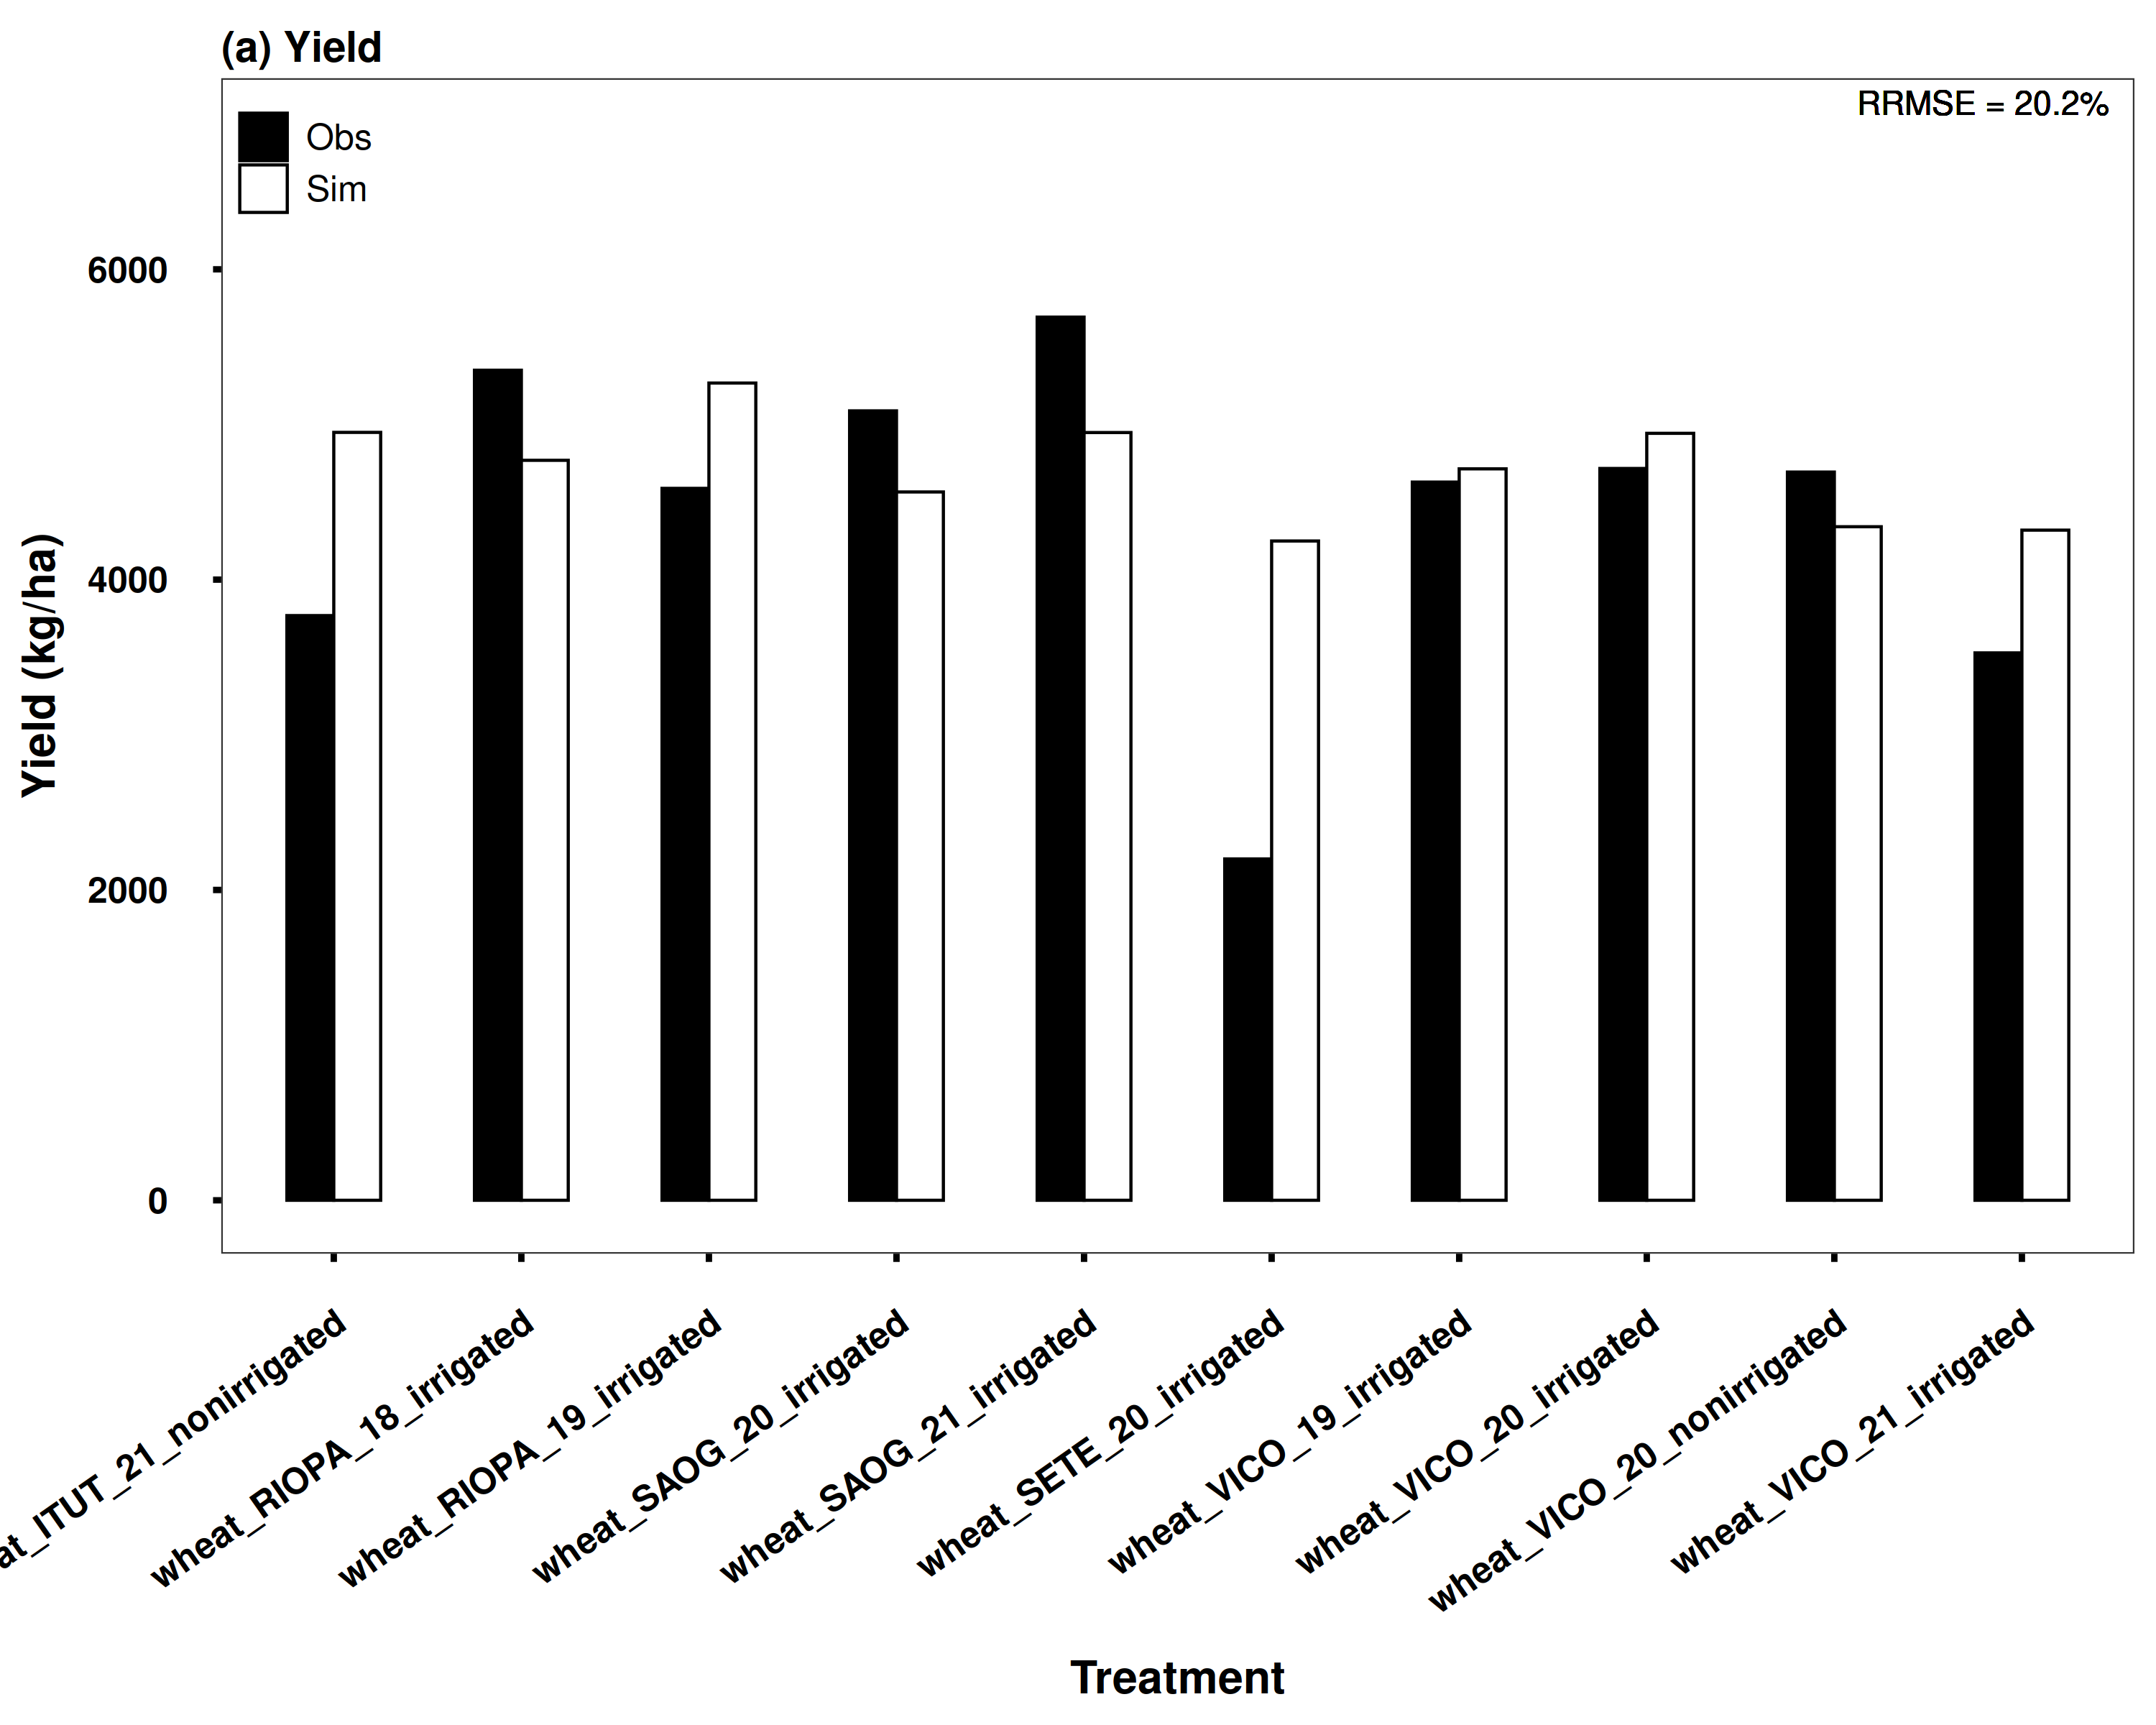

Data behind this chart, as committed beside it:
Crop, Exp, Label, Sim_Yield, Obs_Yield, Duration, Trt
wheat, BRS264, RIOPA_18_irrigated, 4769, 5350, 109, 1
wheat, BRS264, SETE_20_irrigated, 4249, 2200, 83, 12
wheat, BRS264, ITUT_21_nonirrigated, 4949, 3768, 115, 13
wheat, BRS264, RIOPA_19_irrigated, 5267, 4588, 111, 2
wheat, BRS264, VICO_19_irrigated, 4714, 4629, 105, 3
wheat, BRS264, VICO_20_irrigated, 4943, 4716, 105, 4
wheat, BRS264, VICO_20_nonirrigated, 4341, 4693, 104, 5
wheat, BRS264, VICO_21_irrigated, 4319, 3528, 102, 6
wheat, BRS264, SAOG_20_irrigated, 4565, 5088, 88, 7
wheat, BRS264, SAOG_21_irrigated, 4948, 5692, 108, 9
